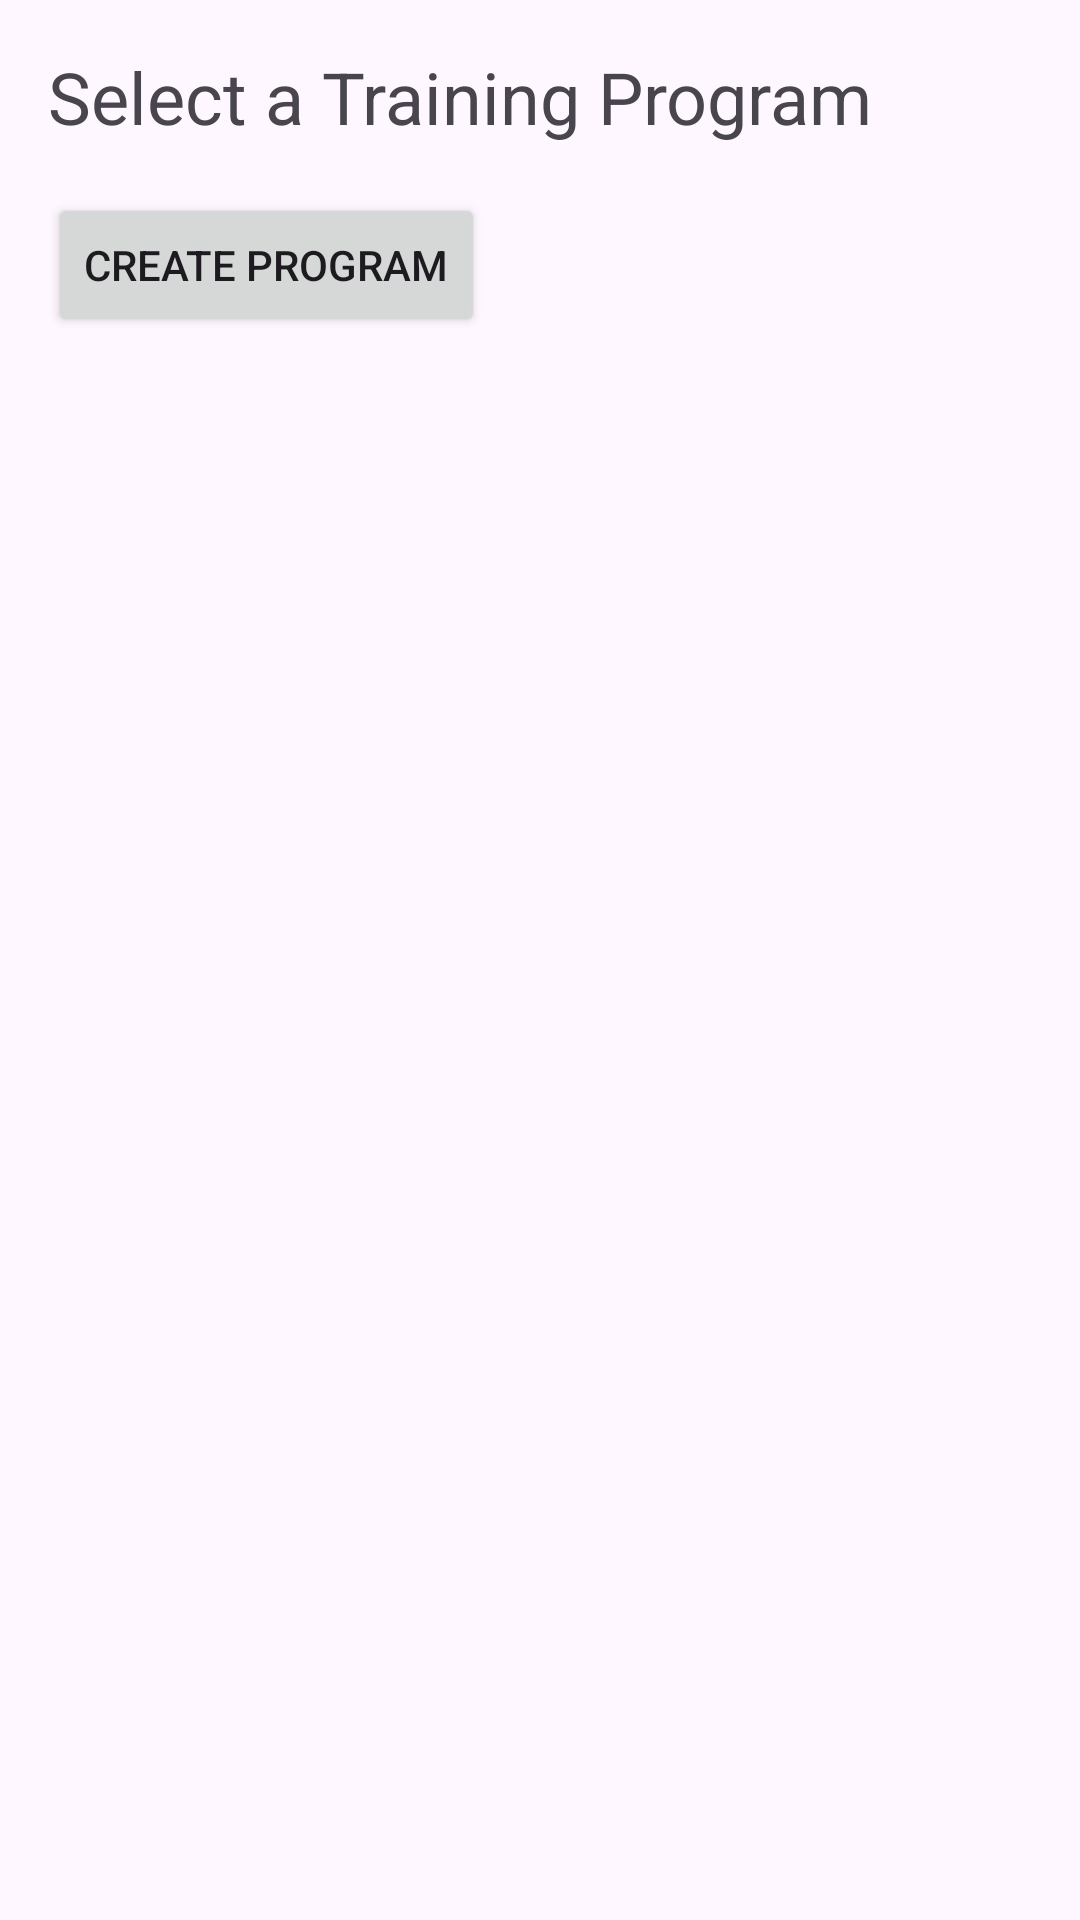

The Android layout XML behind this screen, and the referenced resources:
<!-- AndroidManifest.xml: application theme Theme.TrainingBuddy -->
<!-- res/layout/activity_main_page.xml -->
<?xml version="1.0" encoding="utf-8"?>
<LinearLayout
    android:id="@+id/main"
    xmlns:android="http://schemas.android.com/apk/res/android"
    android:layout_width="match_parent"
    android:layout_height="match_parent"
    android:orientation="vertical"
    android:padding="16dp">

    <TextView
        android:id="@+id/titleText"
        android:text="Select a Training Program"
        android:textSize="24sp"
        android:layout_marginBottom="16dp"
        android:layout_width="wrap_content"
        android:layout_height="wrap_content"/>
    
    <Button
        android:id="@+id/createProgramButton"
        android:layout_width="wrap_content"
        android:layout_height="wrap_content"
        android:text="Create Program"
        android:layout_marginBottom="16dp"/>

    <ListView
        android:id="@+id/programListView"
        android:layout_width="match_parent"
        android:layout_height="wrap_content"/>

</LinearLayout>
<!-- resources referenced by this layout -->
<resources>
  <style name="Theme.TrainingBuddy" parent="Base.Theme.TrainingBuddy" />
  <style name="Base.Theme.TrainingBuddy" parent="Theme.Material3.DayNight.NoActionBar">
          
          
      </style>
</resources>
